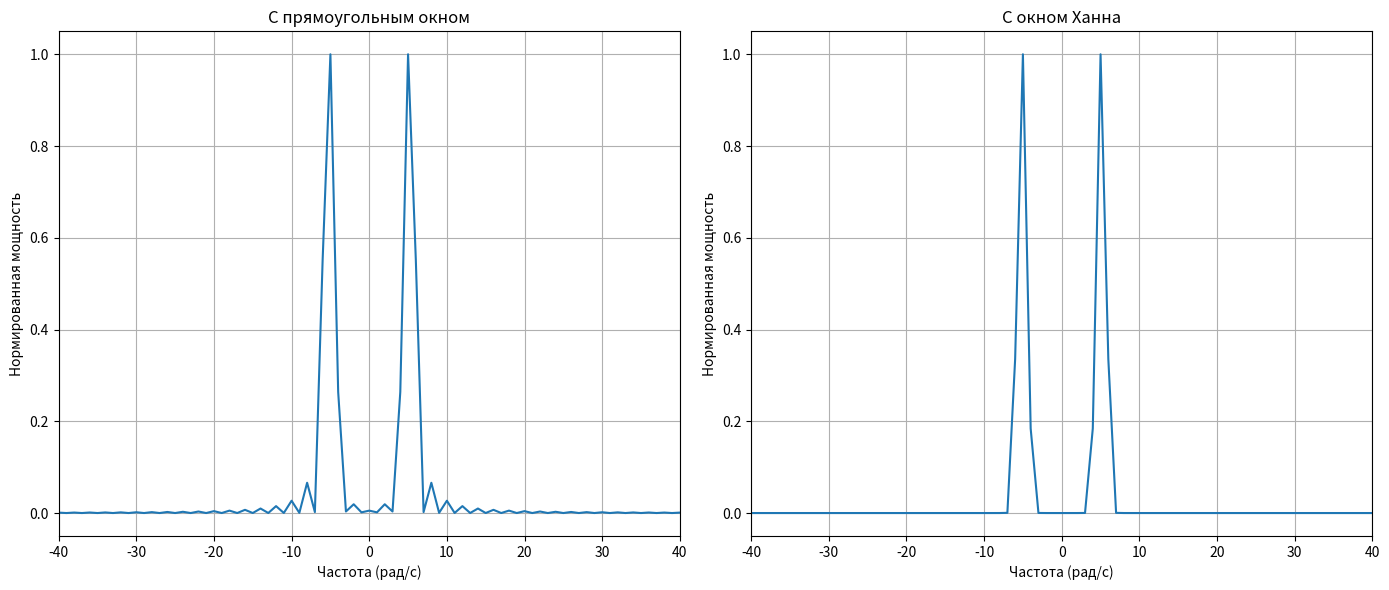

Here is the Python script that generated this plot:
import numpy as np
import matplotlib.pyplot as plt

def DFT_slow(x, freq, dt):
    x = np.asarray(x, dtype=float)
    n = np.arange(len(x))
    exponent = -2j * np.pi * freq[:, np.newaxis] * n * dt
    exp_matrix = np.exp(exponent)
    X = np.dot(exp_matrix, x)
    return X

a0 = 1
a1 = 0.002
omega0 = 5.1
omega1 = 25.5
T = 2 * np.pi

N = 1024
t = np.linspace(0, T, N, endpoint=False)
dt = t[1] - t[0]
fs = 1 / dt

f = a0 * np.sin(omega0 * t) + a1 * np.sin(omega1 * t)
w = len(f) / 2
window_rect = np.ones_like(f)
window_rect[:int(len(f) / 2 - w / 2)] = 0
window_rect[int(len(f) / 2 + w / 2):] = 0
f_rect = f * window_rect

window_hann = np.hanning(N)
f_hann = f * window_hann

# Создаем единую ось частот
freq = np.fft.fftfreq(N, d=dt)
freq_rad = freq * 2 * np.pi
freq_rad_shifted = np.fft.fftshift(freq_rad)

# Вычисляем DFT с использованием единой оси частот
F_rect = DFT_slow(f_rect, freq, dt)
F_rect_shifted = np.fft.fftshift(F_rect)
power_spectrum_rect = np.abs(F_rect_shifted) ** 2
power_spectrum_rect /= np.max(power_spectrum_rect)

F_hann = DFT_slow(f_hann, freq, dt)
F_hann_shifted = np.fft.fftshift(F_hann)
power_spectrum_hann = np.abs(F_hann_shifted) ** 2
power_spectrum_hann /= np.max(power_spectrum_hann)

# Построение графиков с использованием единой оси частот
plt.figure(figsize=(14, 6))

plt.subplot(1, 2, 1)
plt.plot(freq_rad_shifted, power_spectrum_rect)
plt.title('С прямоугольным окном')
plt.xlabel('Частота (рад/с)')
plt.ylabel('Нормированная мощность')
plt.xlim(-40, 40)
plt.grid(True)

plt.subplot(1, 2, 2)
plt.plot(freq_rad_shifted, power_spectrum_hann)
plt.title('С окном Ханна')
plt.xlabel('Частота (рад/с)')
plt.ylabel('Нормированная мощность')
plt.xlim(-40, 40)
plt.grid(True)

plt.tight_layout()
plt.show()
